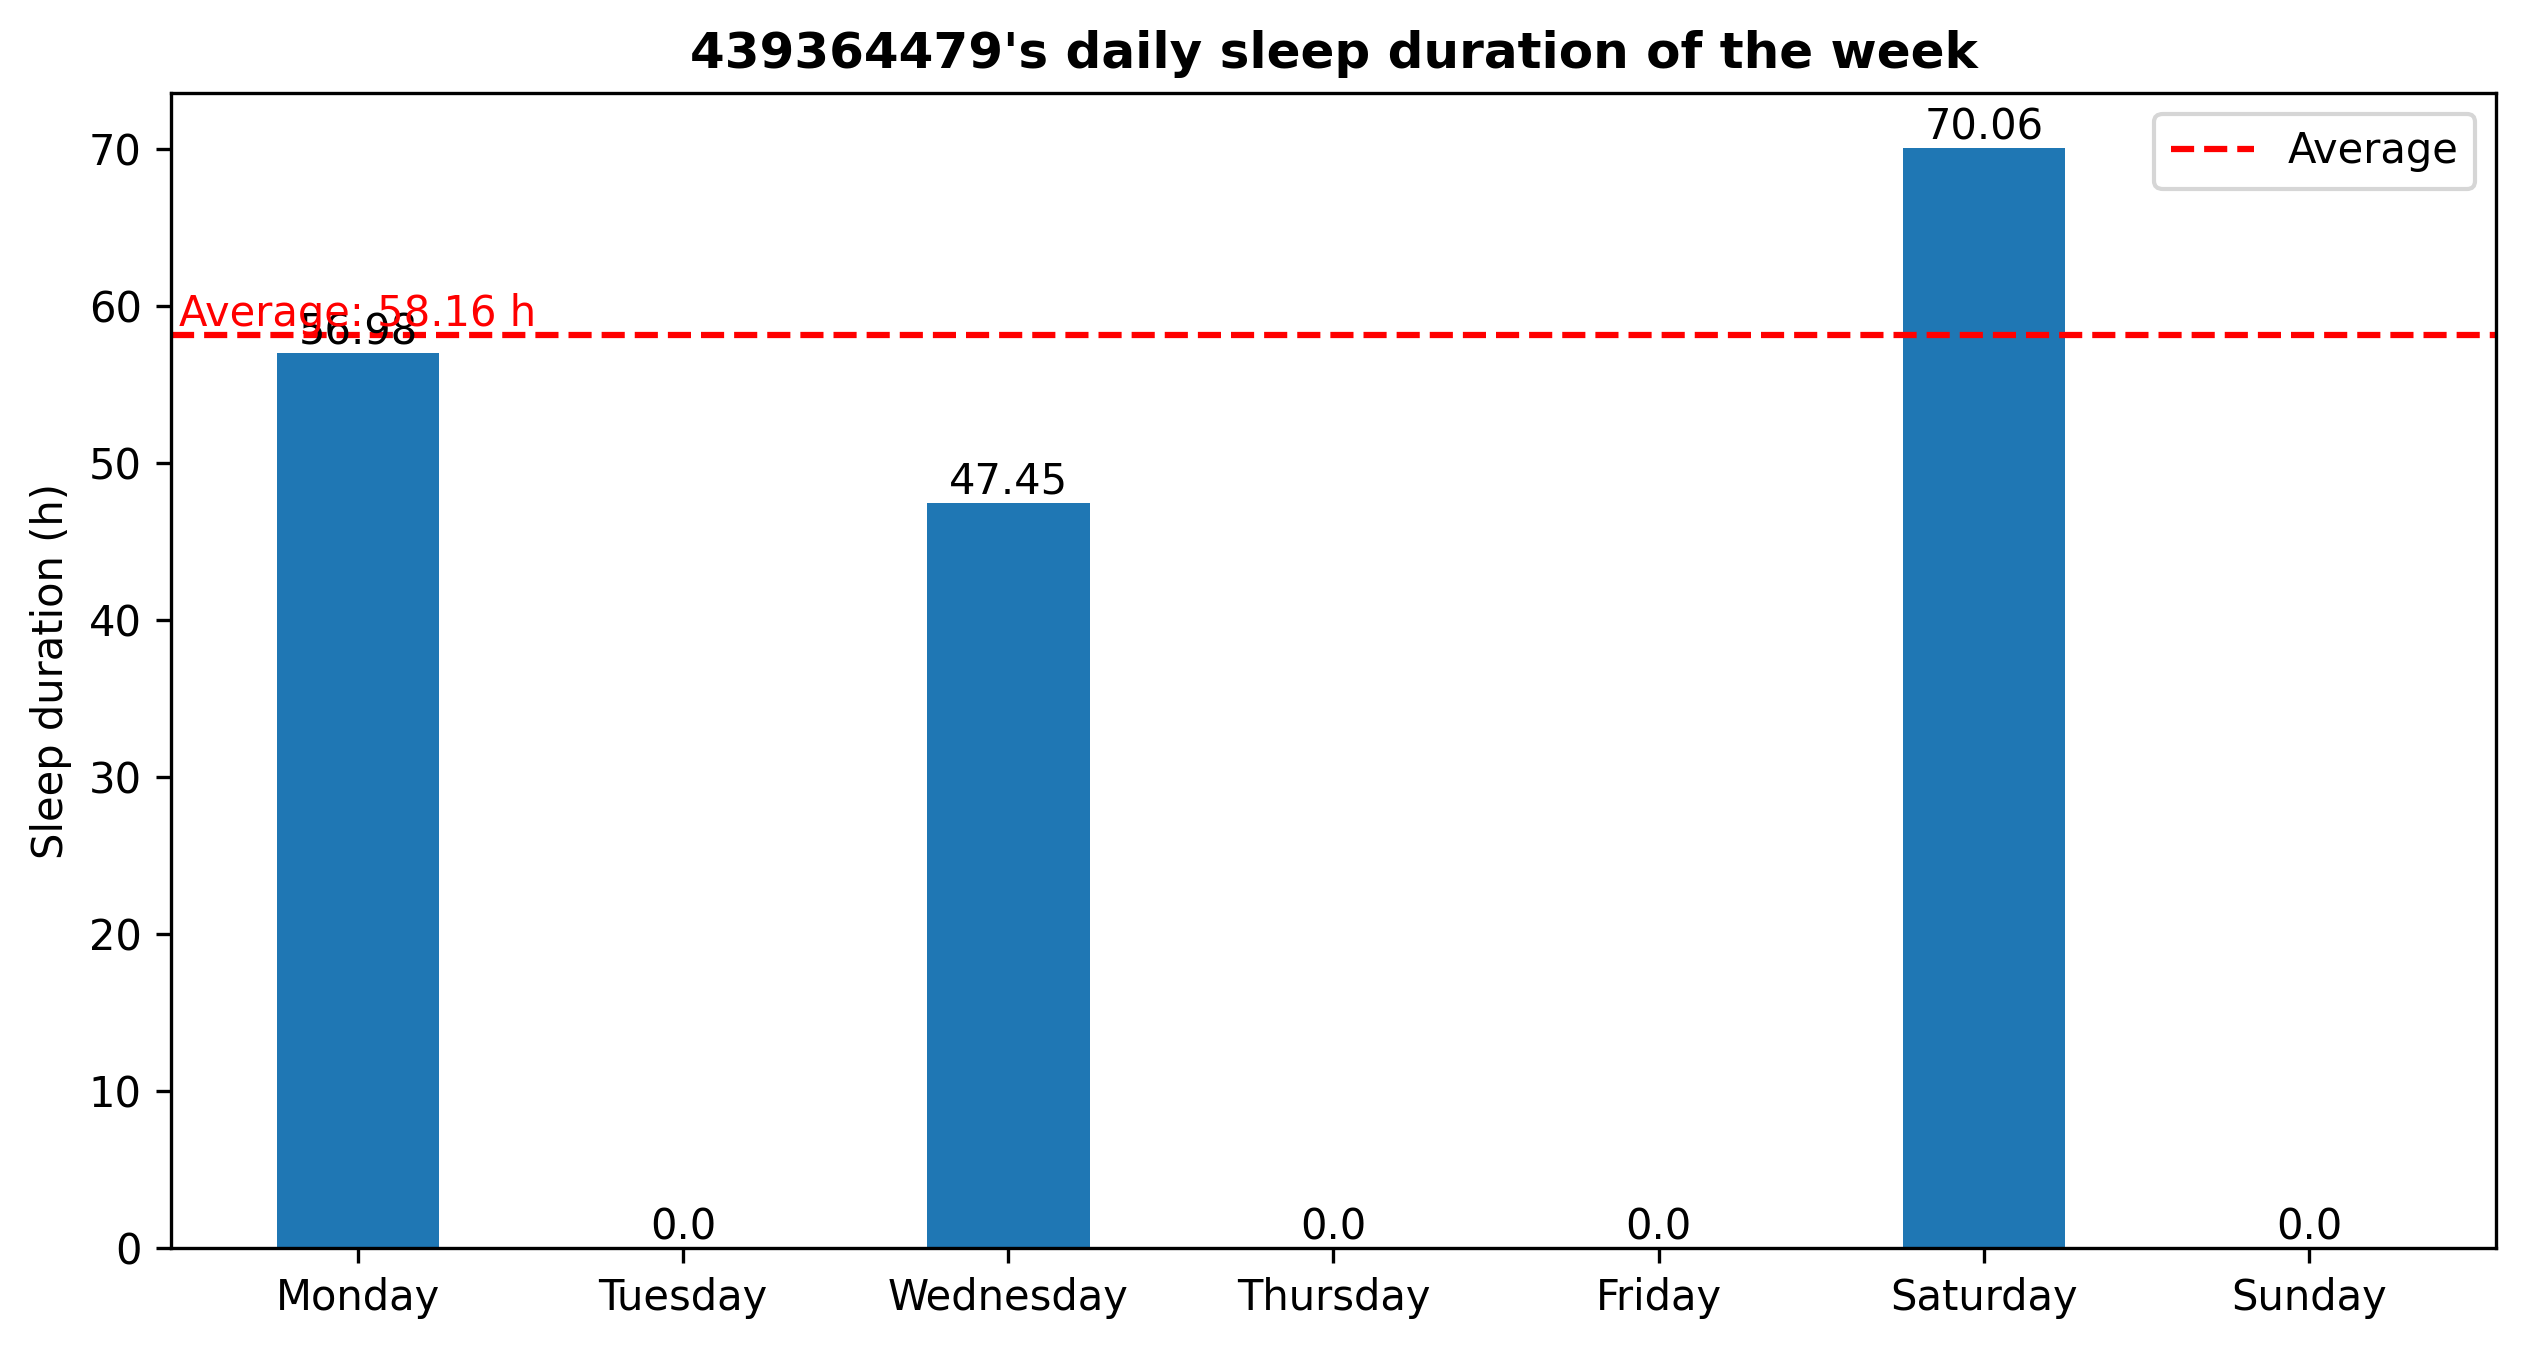

Values plotted in this chart, from the file beside it:
1719732409.2956932, Sleep
1719750854, Awake
1719818916, Sleep
1719996008, Awake
1719996033, Sleep
1720176110, Awake
1720176131, Sleep
1720381241, Awake
1720381254, Sleep
1720552088, Awake
1720552097, Sleep
1720804301, Awake
1720804309, Sleep
